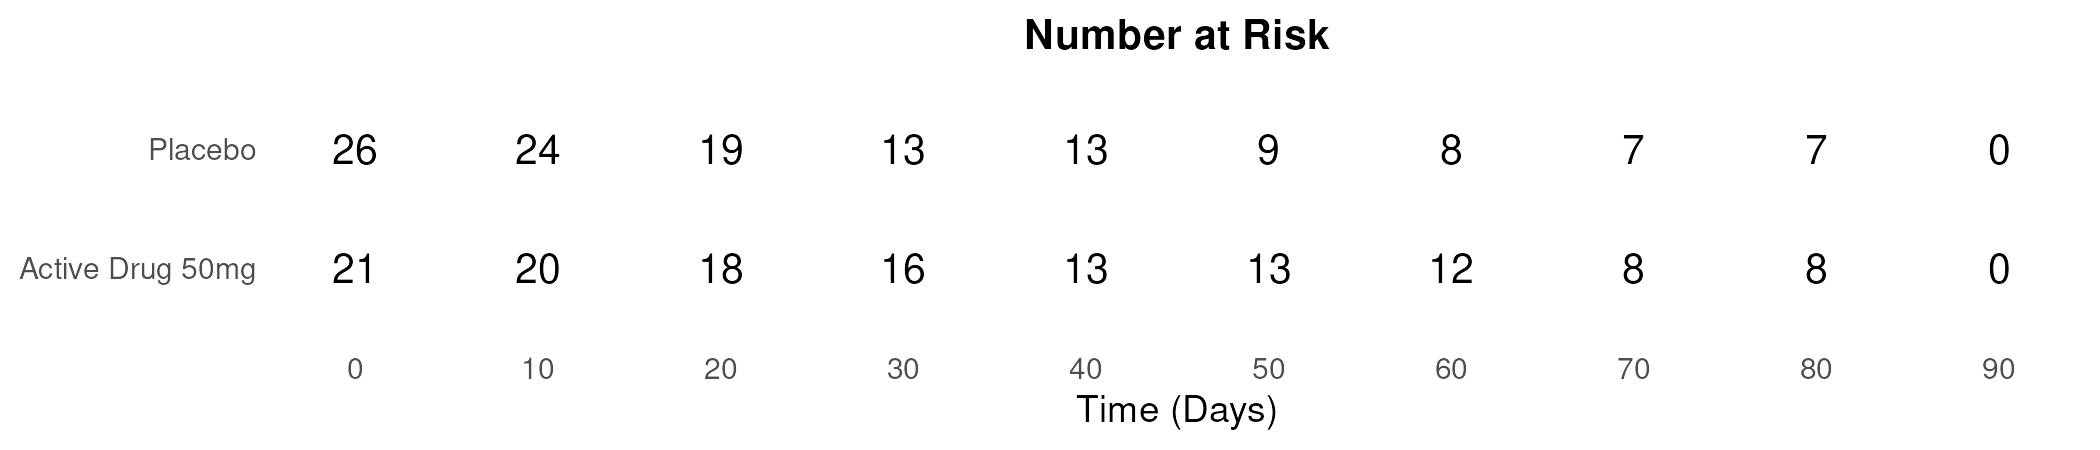

The file beside this chart, header and first rows:
TRT01A, time, n.risk
Active Drug 50mg, 0, 21
Active Drug 50mg, 10, 20
Active Drug 50mg, 20, 18
Active Drug 50mg, 30, 16
Active Drug 50mg, 40, 13
Active Drug 50mg, 50, 13
Active Drug 50mg, 60, 12
Active Drug 50mg, 70, 8
Active Drug 50mg, 80, 8
Active Drug 50mg, 90, 0
Placebo, 0, 26
Placebo, 10, 24
Placebo, 20, 19
Placebo, 30, 13
Placebo, 40, 13
Placebo, 50, 9
Placebo, 60, 8
Placebo, 70, 7
Placebo, 80, 7
Placebo, 90, 0
